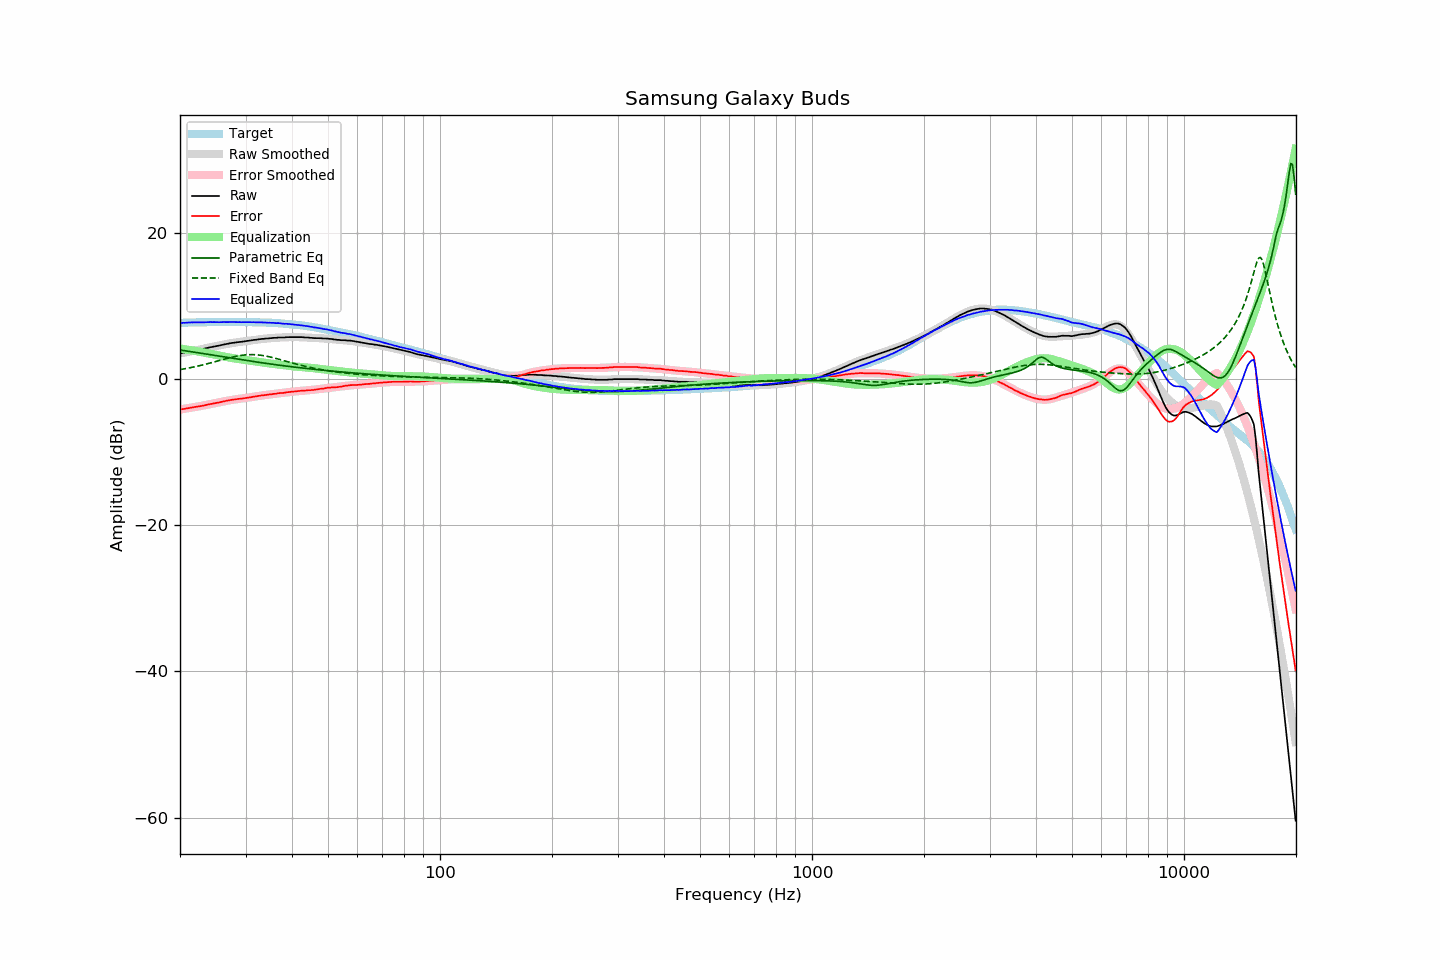

Values plotted in this chart, from the file beside it:
frequency, raw, error, smoothed, error_smoothed, equalization, parametric_eq, fixed_band_eq, equalized_raw, equalized_smoothed, target
20.00, 3.52, -4.14, 3.50, -4.17, 4.17, 3.96, 1.28, 7.69, 7.67, 7.66
20.20, 3.52, -4.15, 3.54, -4.14, 4.14, 3.93, 1.32, 7.66, 7.67, 7.67
20.40, 3.58, -4.10, 3.58, -4.10, 4.10, 3.89, 1.35, 7.68, 7.68, 7.68
20.61, 3.61, -4.08, 3.62, -4.07, 4.07, 3.86, 1.39, 7.68, 7.69, 7.69
20.81, 3.66, -4.03, 3.66, -4.03, 4.03, 3.83, 1.43, 7.69, 7.70, 7.69
21.02, 3.70, -4.00, 3.71, -4.00, 4.00, 3.79, 1.48, 7.70, 7.71, 7.70
21.23, 3.75, -3.96, 3.75, -3.96, 3.96, 3.76, 1.52, 7.71, 7.71, 7.71
21.44, 3.81, -3.91, 3.79, -3.93, 3.93, 3.73, 1.56, 7.74, 7.72, 7.72
21.66, 3.84, -3.88, 3.84, -3.89, 3.89, 3.69, 1.61, 7.73, 7.73, 7.72
21.87, 3.89, -3.84, 3.88, -3.85, 3.85, 3.66, 1.66, 7.74, 7.73, 7.73
22.09, 3.92, -3.81, 3.92, -3.81, 3.81, 3.62, 1.70, 7.73, 7.74, 7.73
22.31, 3.97, -3.77, 3.97, -3.77, 3.77, 3.59, 1.75, 7.74, 7.74, 7.74
22.54, 4.01, -3.73, 4.01, -3.73, 3.73, 3.55, 1.80, 7.74, 7.75, 7.74
22.76, 4.04, -3.71, 4.06, -3.69, 3.69, 3.52, 1.86, 7.73, 7.75, 7.75
22.99, 4.09, -3.66, 4.11, -3.65, 3.65, 3.48, 1.91, 7.74, 7.75, 7.75
23.22, 4.14, -3.61, 4.15, -3.61, 3.61, 3.45, 1.96, 7.75, 7.76, 7.75
23.45, 4.20, -3.56, 4.19, -3.57, 3.57, 3.41, 2.02, 7.77, 7.76, 7.76
23.69, 4.25, -3.51, 4.24, -3.53, 3.53, 3.38, 2.08, 7.78, 7.76, 7.76
23.92, 4.29, -3.47, 4.28, -3.48, 3.48, 3.34, 2.13, 7.77, 7.77, 7.76
24.16, 4.34, -3.42, 4.33, -3.44, 3.44, 3.31, 2.19, 7.78, 7.77, 7.76
24.40, 4.37, -3.40, 4.38, -3.39, 3.39, 3.27, 2.25, 7.77, 7.77, 7.77
24.65, 4.43, -3.34, 4.42, -3.35, 3.35, 3.23, 2.31, 7.78, 7.77, 7.77
24.89, 4.46, -3.31, 4.47, -3.30, 3.30, 3.20, 2.37, 7.77, 7.77, 7.77
25.14, 4.51, -3.26, 4.52, -3.26, 3.26, 3.16, 2.43, 7.77, 7.77, 7.77
25.39, 4.54, -3.23, 4.56, -3.21, 3.21, 3.13, 2.49, 7.75, 7.77, 7.77
25.65, 4.60, -3.17, 4.61, -3.17, 3.17, 3.09, 2.55, 7.77, 7.77, 7.77
25.91, 4.65, -3.12, 4.65, -3.12, 3.12, 3.06, 2.61, 7.77, 7.77, 7.77
26.16, 4.70, -3.07, 4.70, -3.08, 3.08, 3.02, 2.67, 7.78, 7.77, 7.77
26.43, 4.74, -3.03, 4.74, -3.04, 3.04, 2.99, 2.73, 7.78, 7.77, 7.77
26.69, 4.79, -2.98, 4.78, -2.99, 2.99, 2.95, 2.79, 7.78, 7.77, 7.77
26.96, 4.82, -2.95, 4.82, -2.95, 2.95, 2.92, 2.85, 7.77, 7.77, 7.77
27.23, 4.88, -2.89, 4.86, -2.91, 2.91, 2.88, 2.91, 7.79, 7.77, 7.77
27.50, 4.91, -2.86, 4.90, -2.88, 2.88, 2.85, 2.96, 7.79, 7.77, 7.77
27.77, 4.94, -2.83, 4.93, -2.84, 2.84, 2.81, 3.01, 7.78, 7.77, 7.77
28.05, 4.97, -2.80, 4.97, -2.81, 2.81, 2.78, 3.06, 7.78, 7.78, 7.77
28.33, 5.00, -2.77, 5.00, -2.78, 2.78, 2.74, 3.10, 7.78, 7.78, 7.77
28.62, 5.02, -2.75, 5.03, -2.75, 2.75, 2.71, 3.15, 7.77, 7.78, 7.77
28.90, 5.06, -2.71, 5.06, -2.72, 2.72, 2.67, 3.19, 7.78, 7.77, 7.77
29.19, 5.07, -2.70, 5.09, -2.69, 2.69, 2.64, 3.22, 7.76, 7.77, 7.77
29.48, 5.11, -2.66, 5.12, -2.66, 2.66, 2.60, 3.25, 7.77, 7.77, 7.77
29.78, 5.14, -2.63, 5.15, -2.63, 2.63, 2.57, 3.28, 7.77, 7.77, 7.77
30.08, 5.17, -2.60, 5.18, -2.59, 2.59, 2.54, 3.30, 7.76, 7.77, 7.77
30.38, 5.20, -2.56, 5.20, -2.56, 2.56, 2.50, 3.31, 7.76, 7.77, 7.76
30.68, 5.23, -2.53, 5.24, -2.53, 2.53, 2.47, 3.32, 7.76, 7.76, 7.76
30.99, 5.26, -2.50, 5.27, -2.49, 2.49, 2.44, 3.33, 7.75, 7.76, 7.76
31.30, 5.30, -2.45, 5.30, -2.46, 2.46, 2.40, 3.33, 7.76, 7.76, 7.75
31.61, 5.34, -2.41, 5.33, -2.42, 2.42, 2.37, 3.32, 7.77, 7.75, 7.75
31.93, 5.35, -2.39, 5.36, -2.39, 2.39, 2.34, 3.31, 7.74, 7.75, 7.74
32.24, 5.39, -2.35, 5.39, -2.36, 2.36, 2.30, 3.30, 7.75, 7.74, 7.74
32.57, 5.42, -2.31, 5.42, -2.32, 2.32, 2.27, 3.28, 7.74, 7.74, 7.73
32.89, 5.44, -2.29, 5.44, -2.29, 2.29, 2.24, 3.25, 7.73, 7.73, 7.73
33.22, 5.48, -2.24, 5.47, -2.26, 2.26, 2.21, 3.22, 7.74, 7.73, 7.72
33.55, 5.48, -2.24, 5.49, -2.23, 2.23, 2.18, 3.18, 7.71, 7.72, 7.72
33.89, 5.52, -2.19, 5.51, -2.20, 2.20, 2.15, 3.15, 7.72, 7.71, 7.71
34.23, 5.53, -2.17, 5.54, -2.17, 2.17, 2.11, 3.10, 7.70, 7.70, 7.70
34.57, 5.54, -2.15, 5.55, -2.14, 2.14, 2.08, 3.06, 7.68, 7.70, 7.69
34.92, 5.58, -2.10, 5.57, -2.11, 2.11, 2.05, 3.01, 7.69, 7.69, 7.68
35.27, 5.58, -2.10, 5.59, -2.09, 2.09, 2.02, 2.96, 7.67, 7.68, 7.68
35.62, 5.62, -2.04, 5.61, -2.06, 2.06, 1.99, 2.90, 7.68, 7.67, 7.66
35.97, 5.62, -2.03, 5.62, -2.03, 2.03, 1.96, 2.84, 7.65, 7.65, 7.65
... 635 more rows
